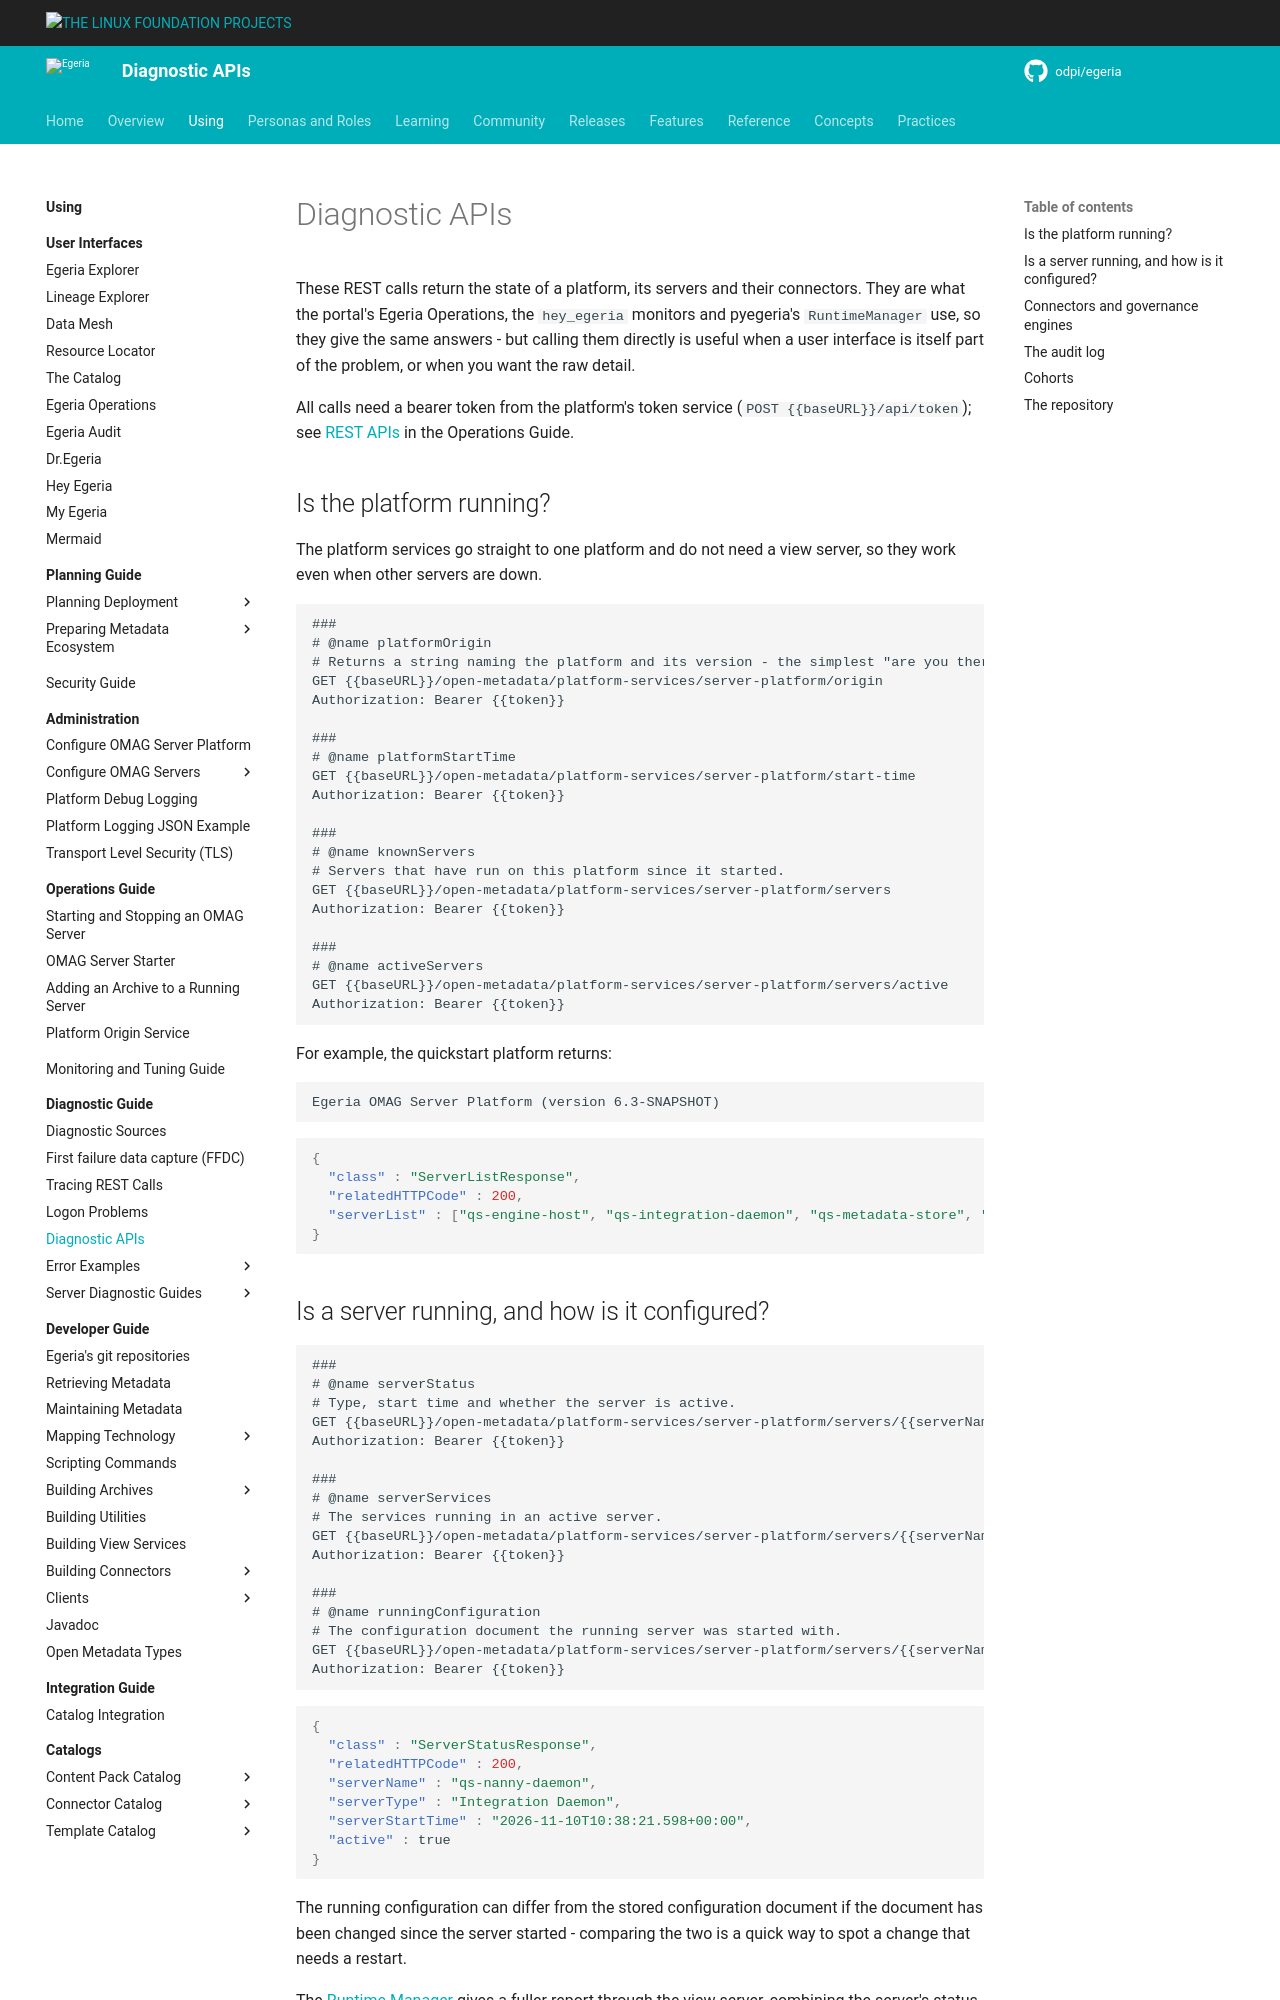

repository: odpi/egeria-docs · page: guides/diagnostic/diagnostic-apis/index.html · generator: mkdocs

<!-- SPDX-License-Identifier: CC-BY-4.0 -->
<!-- Copyright Contributors to the Egeria project. -->

# Diagnostic APIs

These REST calls return the state of a platform, its servers and their connectors.  They are what the portal's Egeria Operations, the `hey_egeria` monitors and pyegeria's `RuntimeManager` use, so they give the same answers - but calling them directly is useful when a user interface is itself part of the problem, or when you want the raw detail.

All calls need a bearer token from the platform's token service (`POST {{baseURL}}/api/token`); see [REST APIs](/guides/operations#rest-apis) in the Operations Guide.

## Is the platform running?

The platform services go straight to one platform and do not need a view server, so they work even when other servers are down.

```
###
# @name platformOrigin
# Returns a string naming the platform and its version - the simplest "are you there?" check.
GET {{baseURL}}/open-metadata/platform-services/server-platform/origin
Authorization: Bearer {{token}}

###
# @name platformStartTime
GET {{baseURL}}/open-metadata/platform-services/server-platform/start-time
Authorization: Bearer {{token}}

###
# @name knownServers
# Servers that have run on this platform since it started.
GET {{baseURL}}/open-metadata/platform-services/server-platform/servers
Authorization: Bearer {{token}}

###
# @name activeServers
GET {{baseURL}}/open-metadata/platform-services/server-platform/servers/active
Authorization: Bearer {{token}}
```

For example, the quickstart platform returns:

```
Egeria OMAG Server Platform (version 6.3-SNAPSHOT)
```

```json
{
  "class" : "ServerListResponse",
  "relatedHTTPCode" : 200,
  "serverList" : ["qs-engine-host", "qs-integration-daemon", "qs-metadata-store", "qs-view-server", "qs-nanny-daemon"]
}
```
